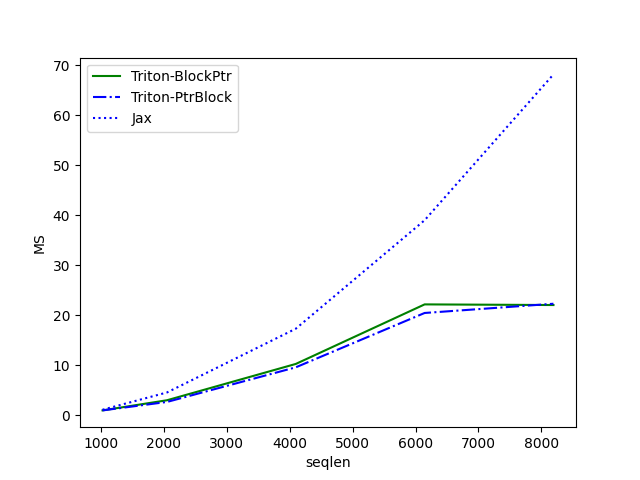

Data behind this chart, as committed beside it:
seqlen, Triton-BlockPtr, Triton-PtrBlock, Jax
1024, 0.9515, 0.9482, 1.081
2048, 2.977, 2.639, 4.534
4096, 10.24, 9.565, 17.29
6144, 22.15, 20.43, 38.98
8192, 22.02, 22.28, 68.15
